The GitHub repository farizebra/CFR03-Fish-Recommendation contains a labelled image folder "Eyes" with 2 categories: SEGAR, TIDAK SEGAR. Examples follow, each with its label.

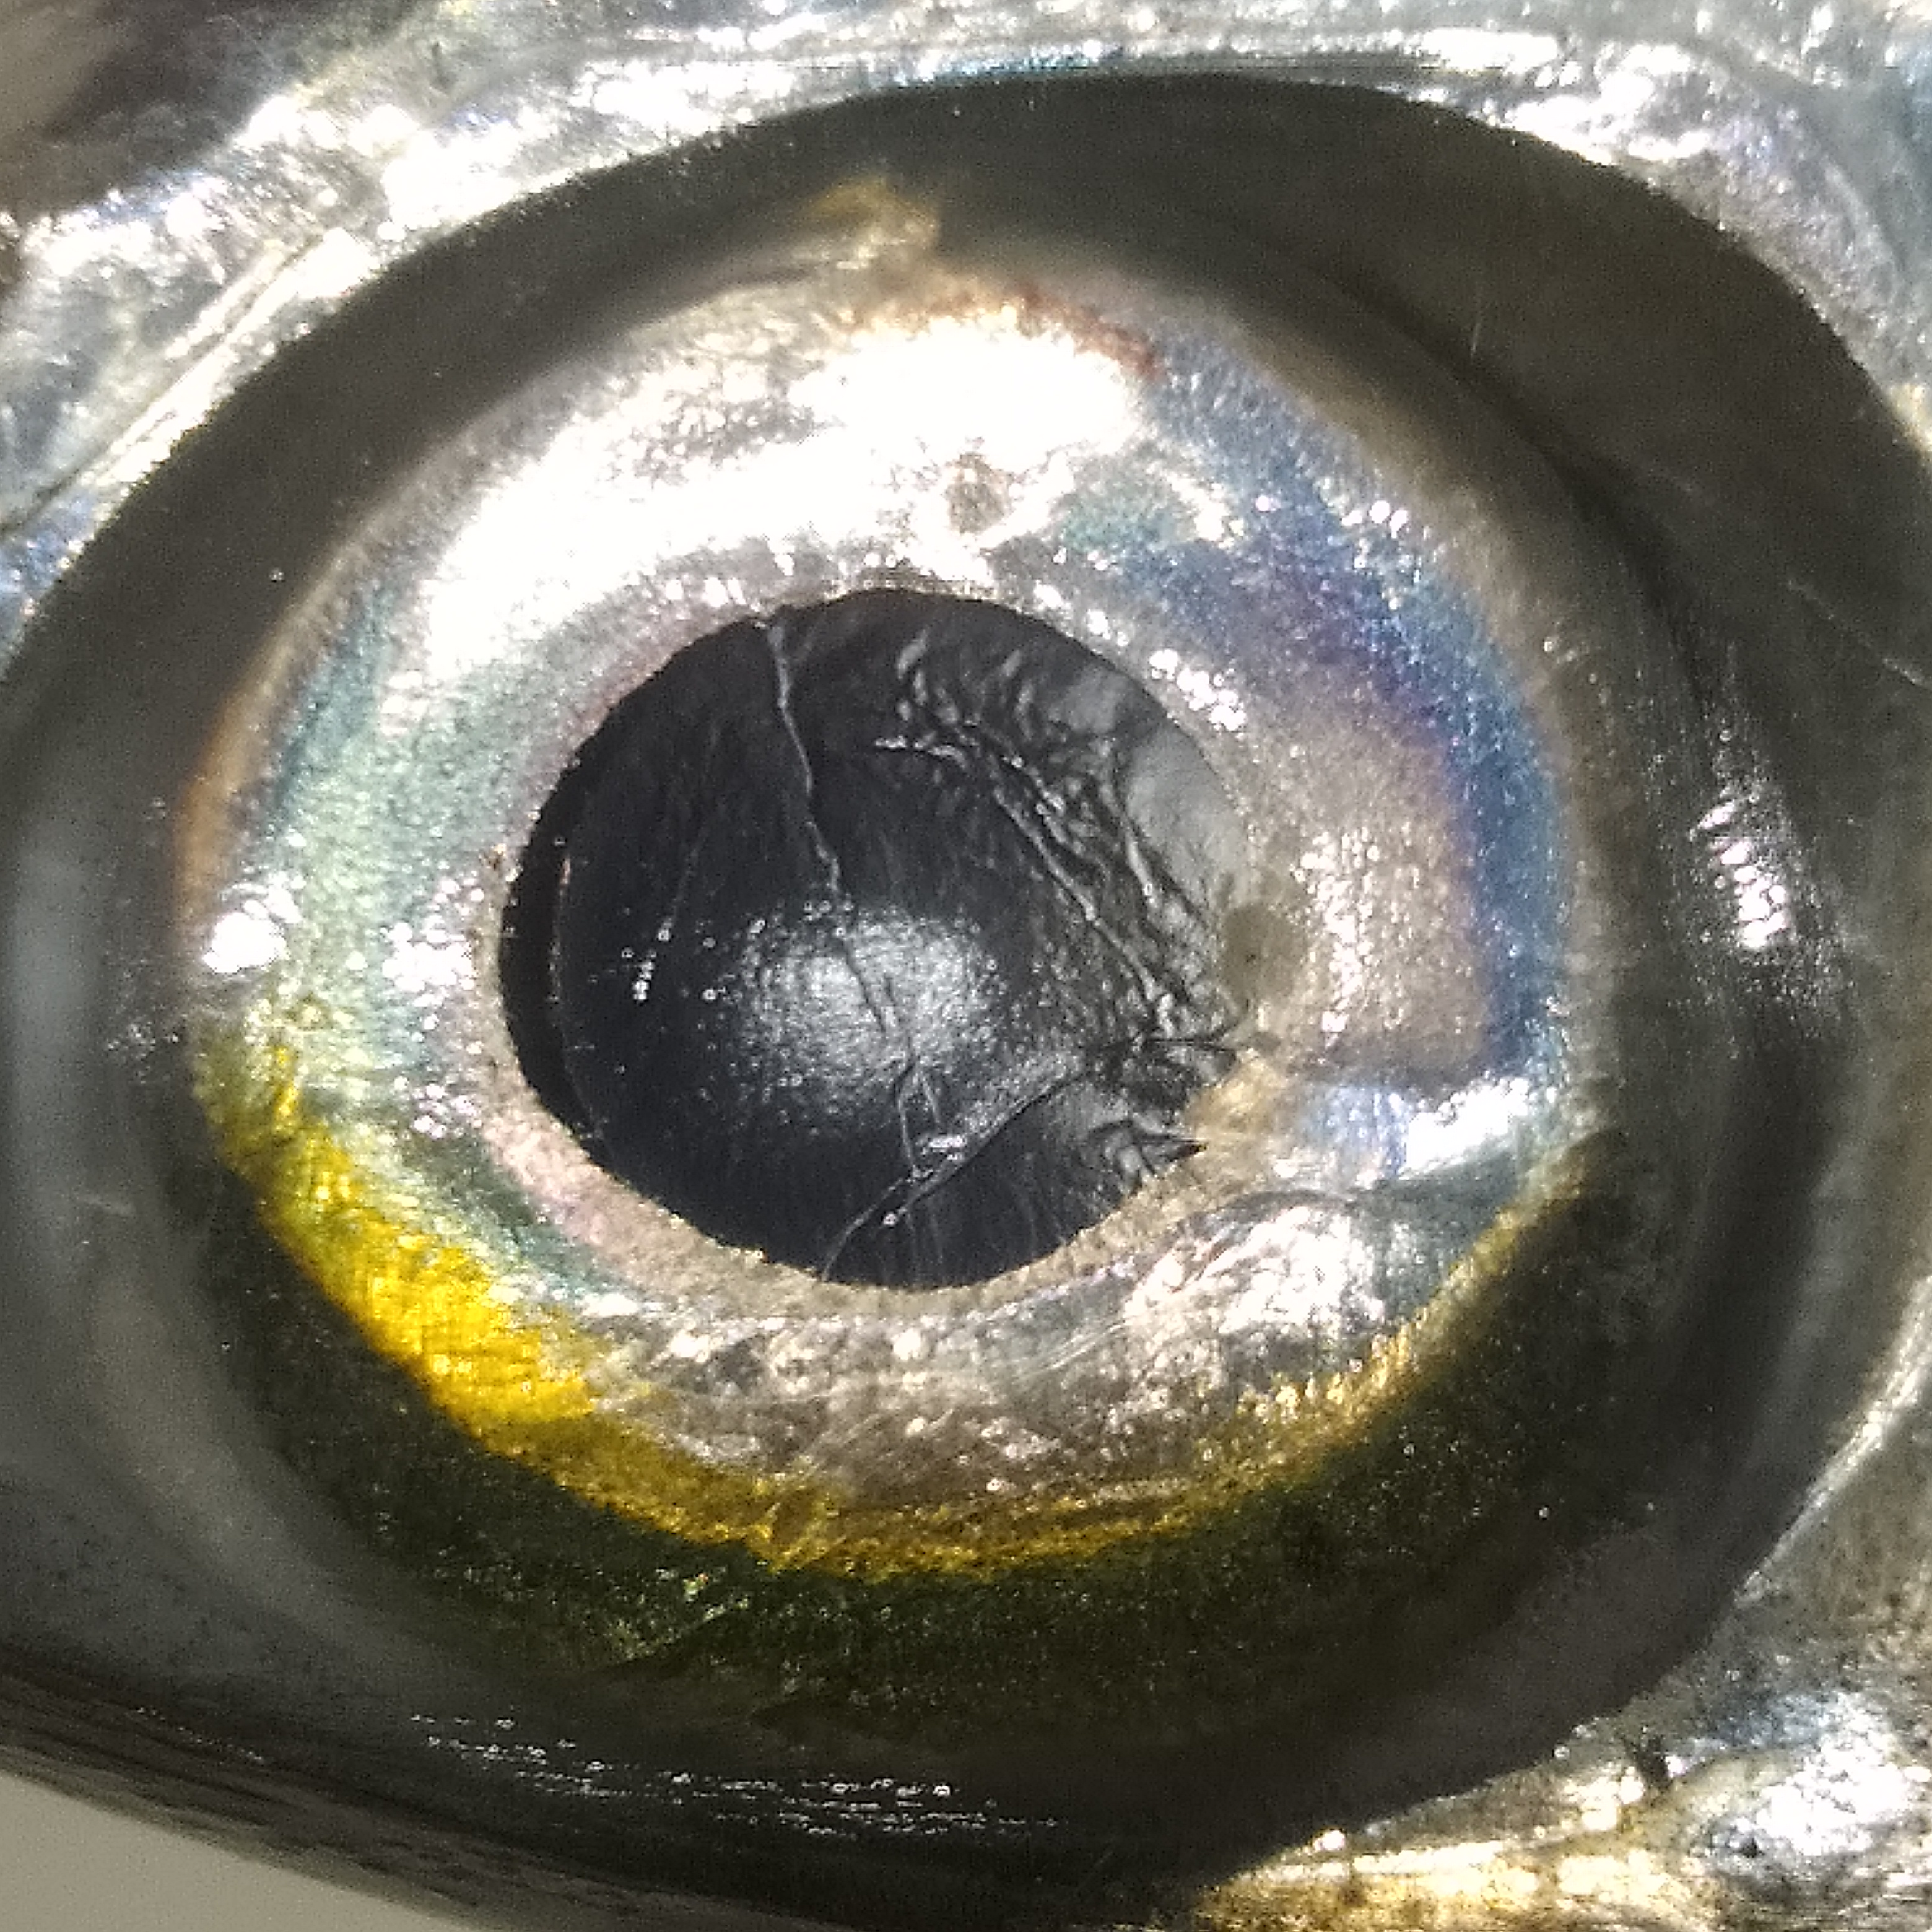
Label: SEGAR

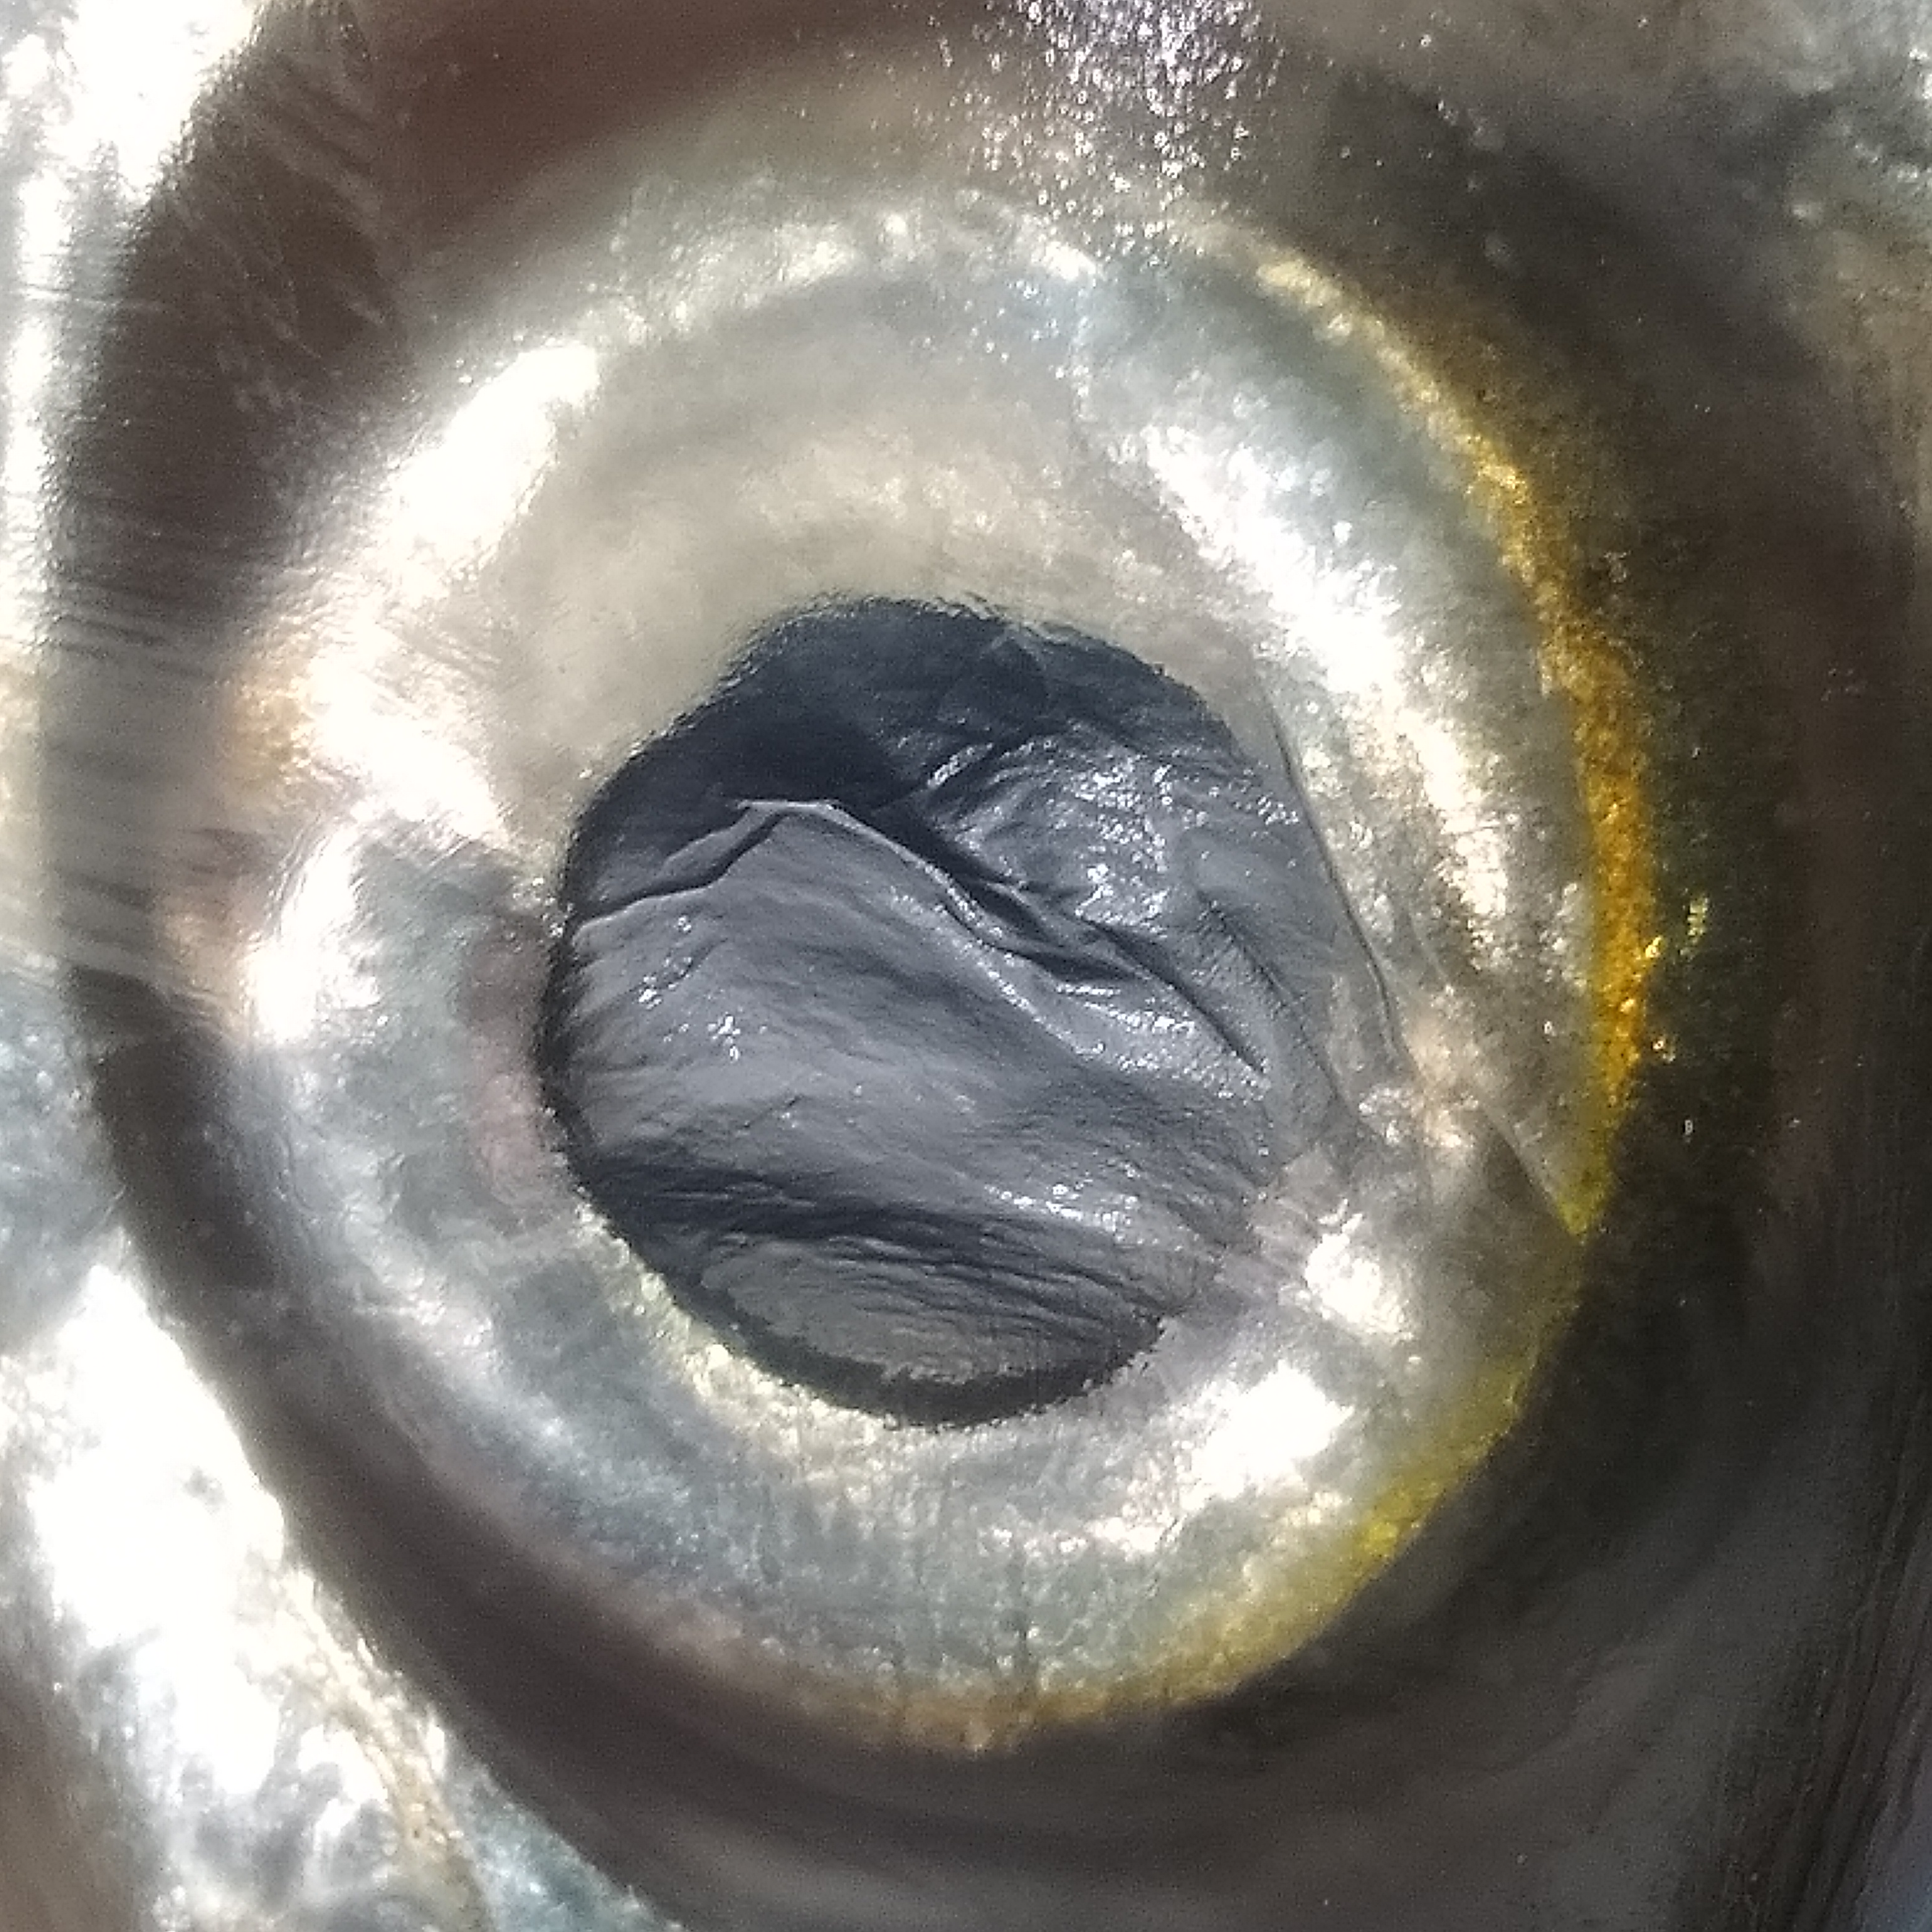
Label: TIDAK SEGAR

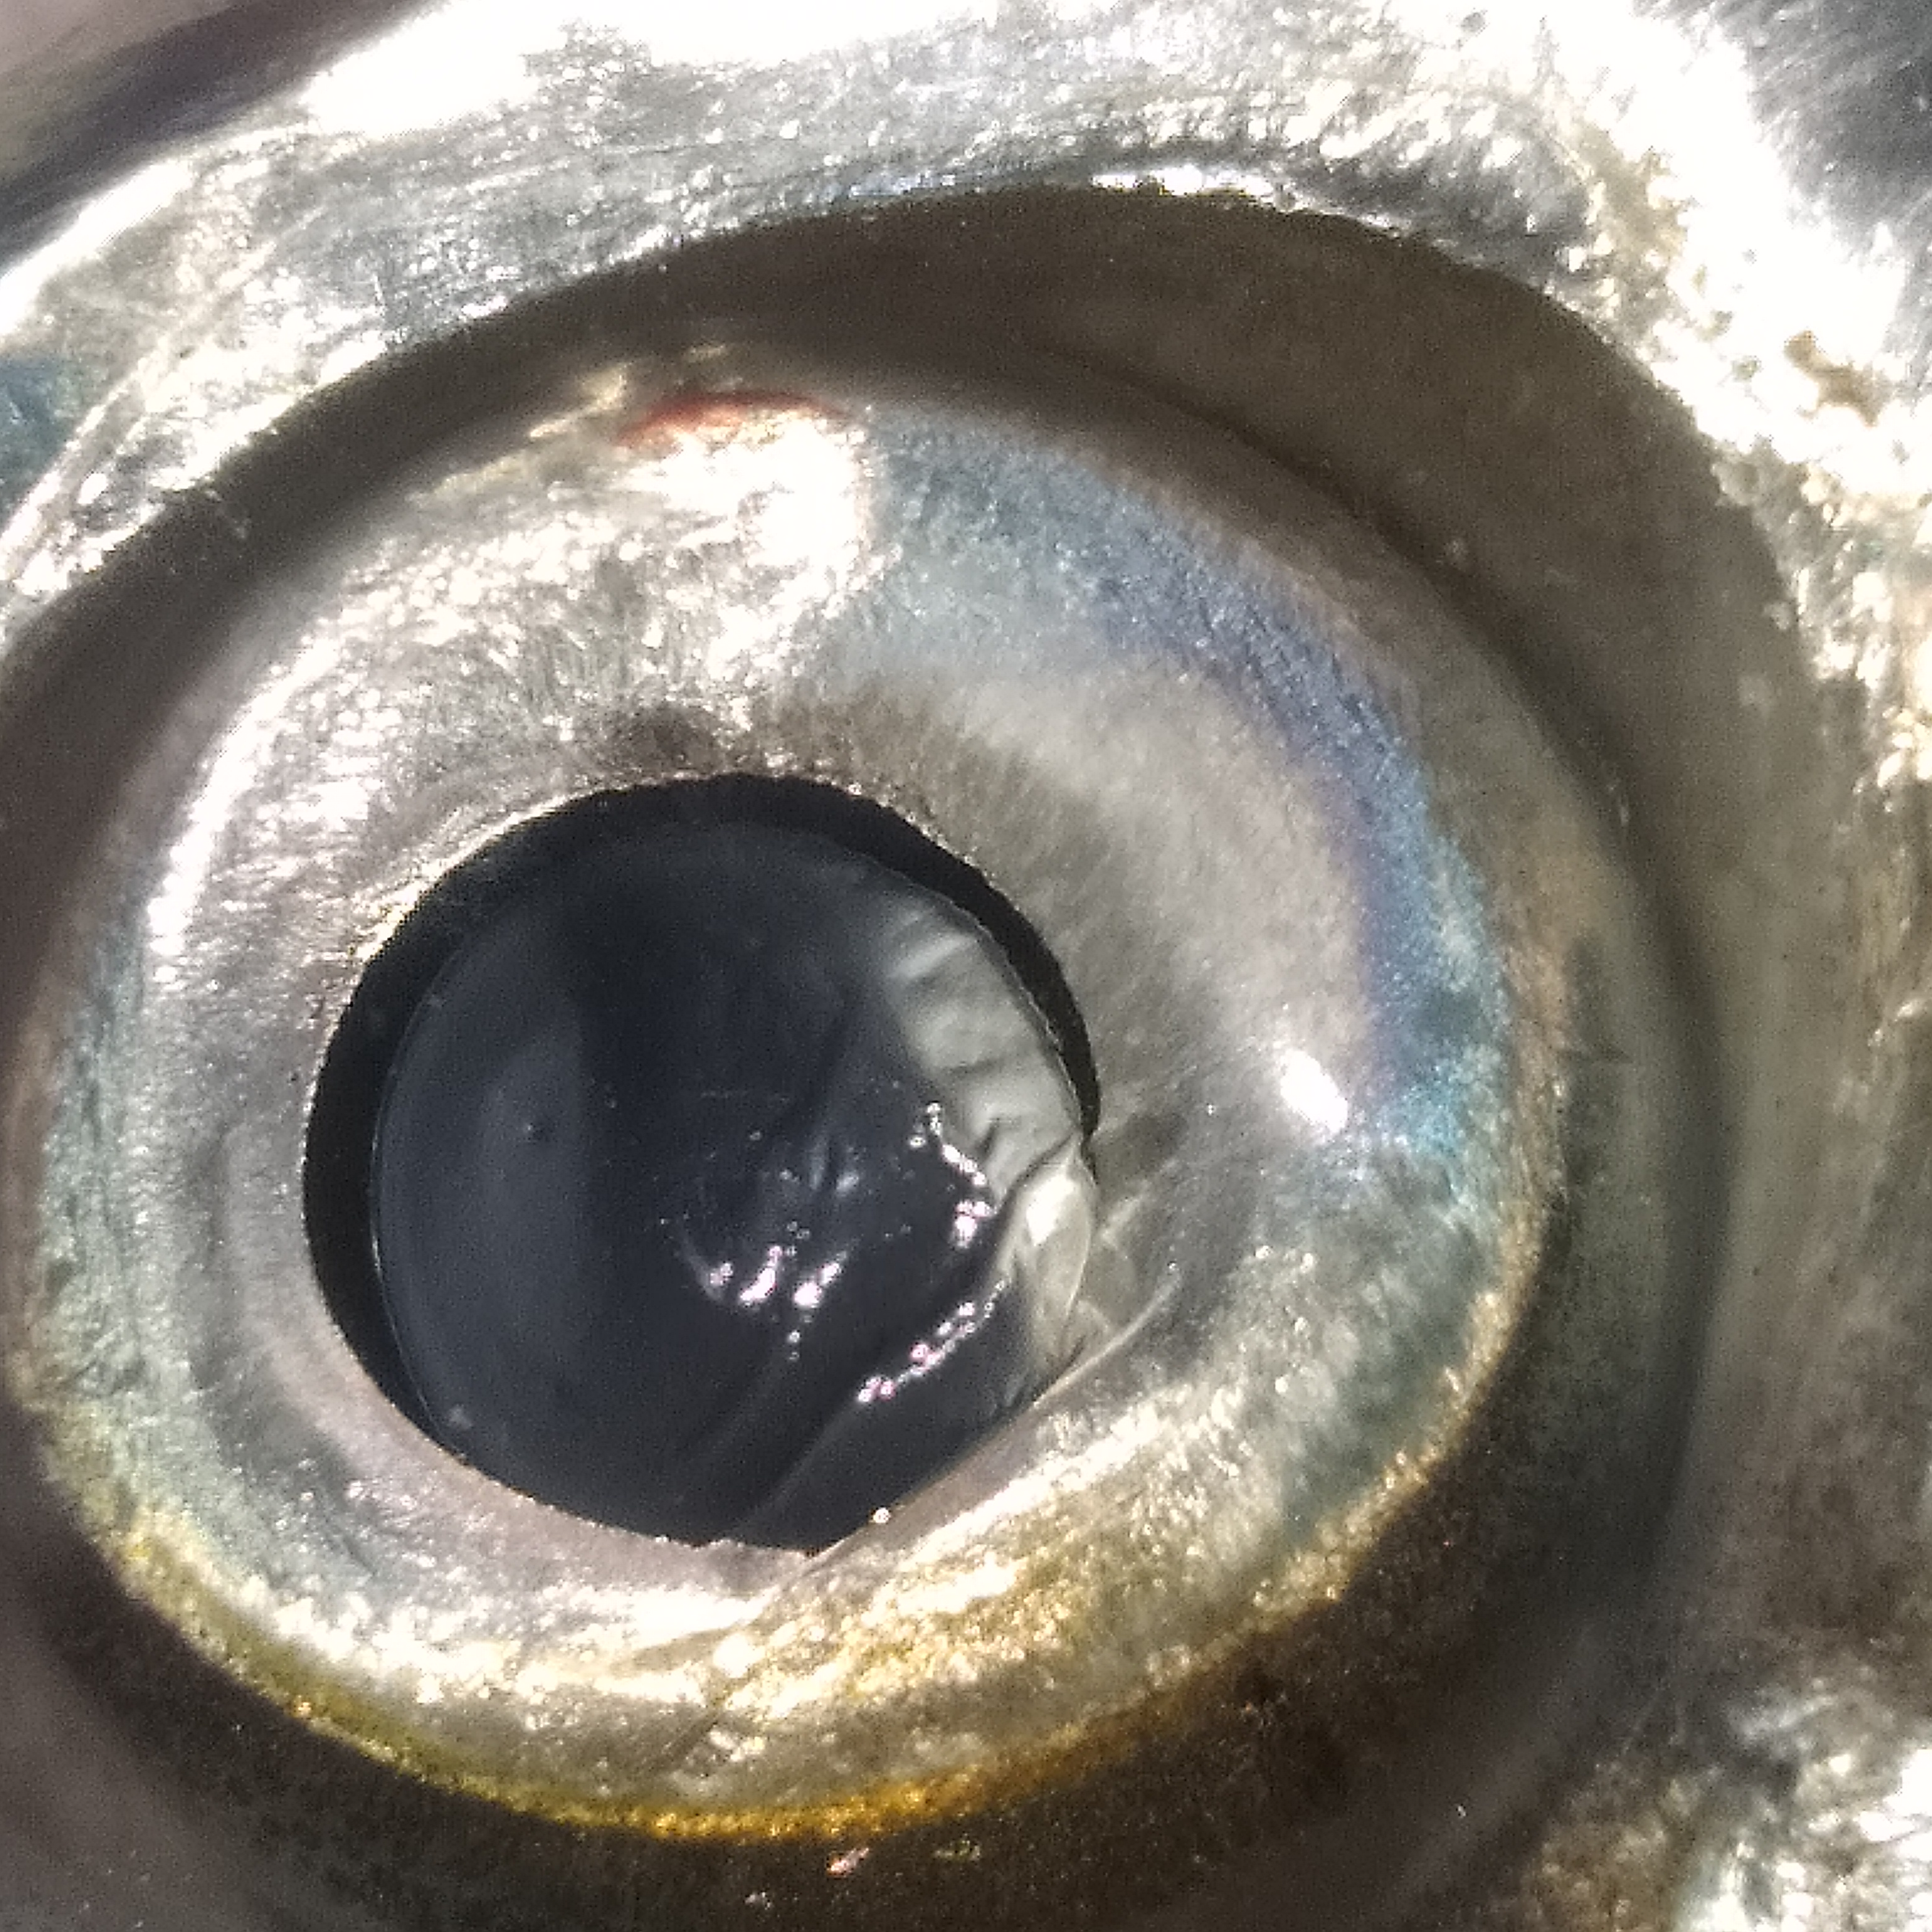
Label: SEGAR

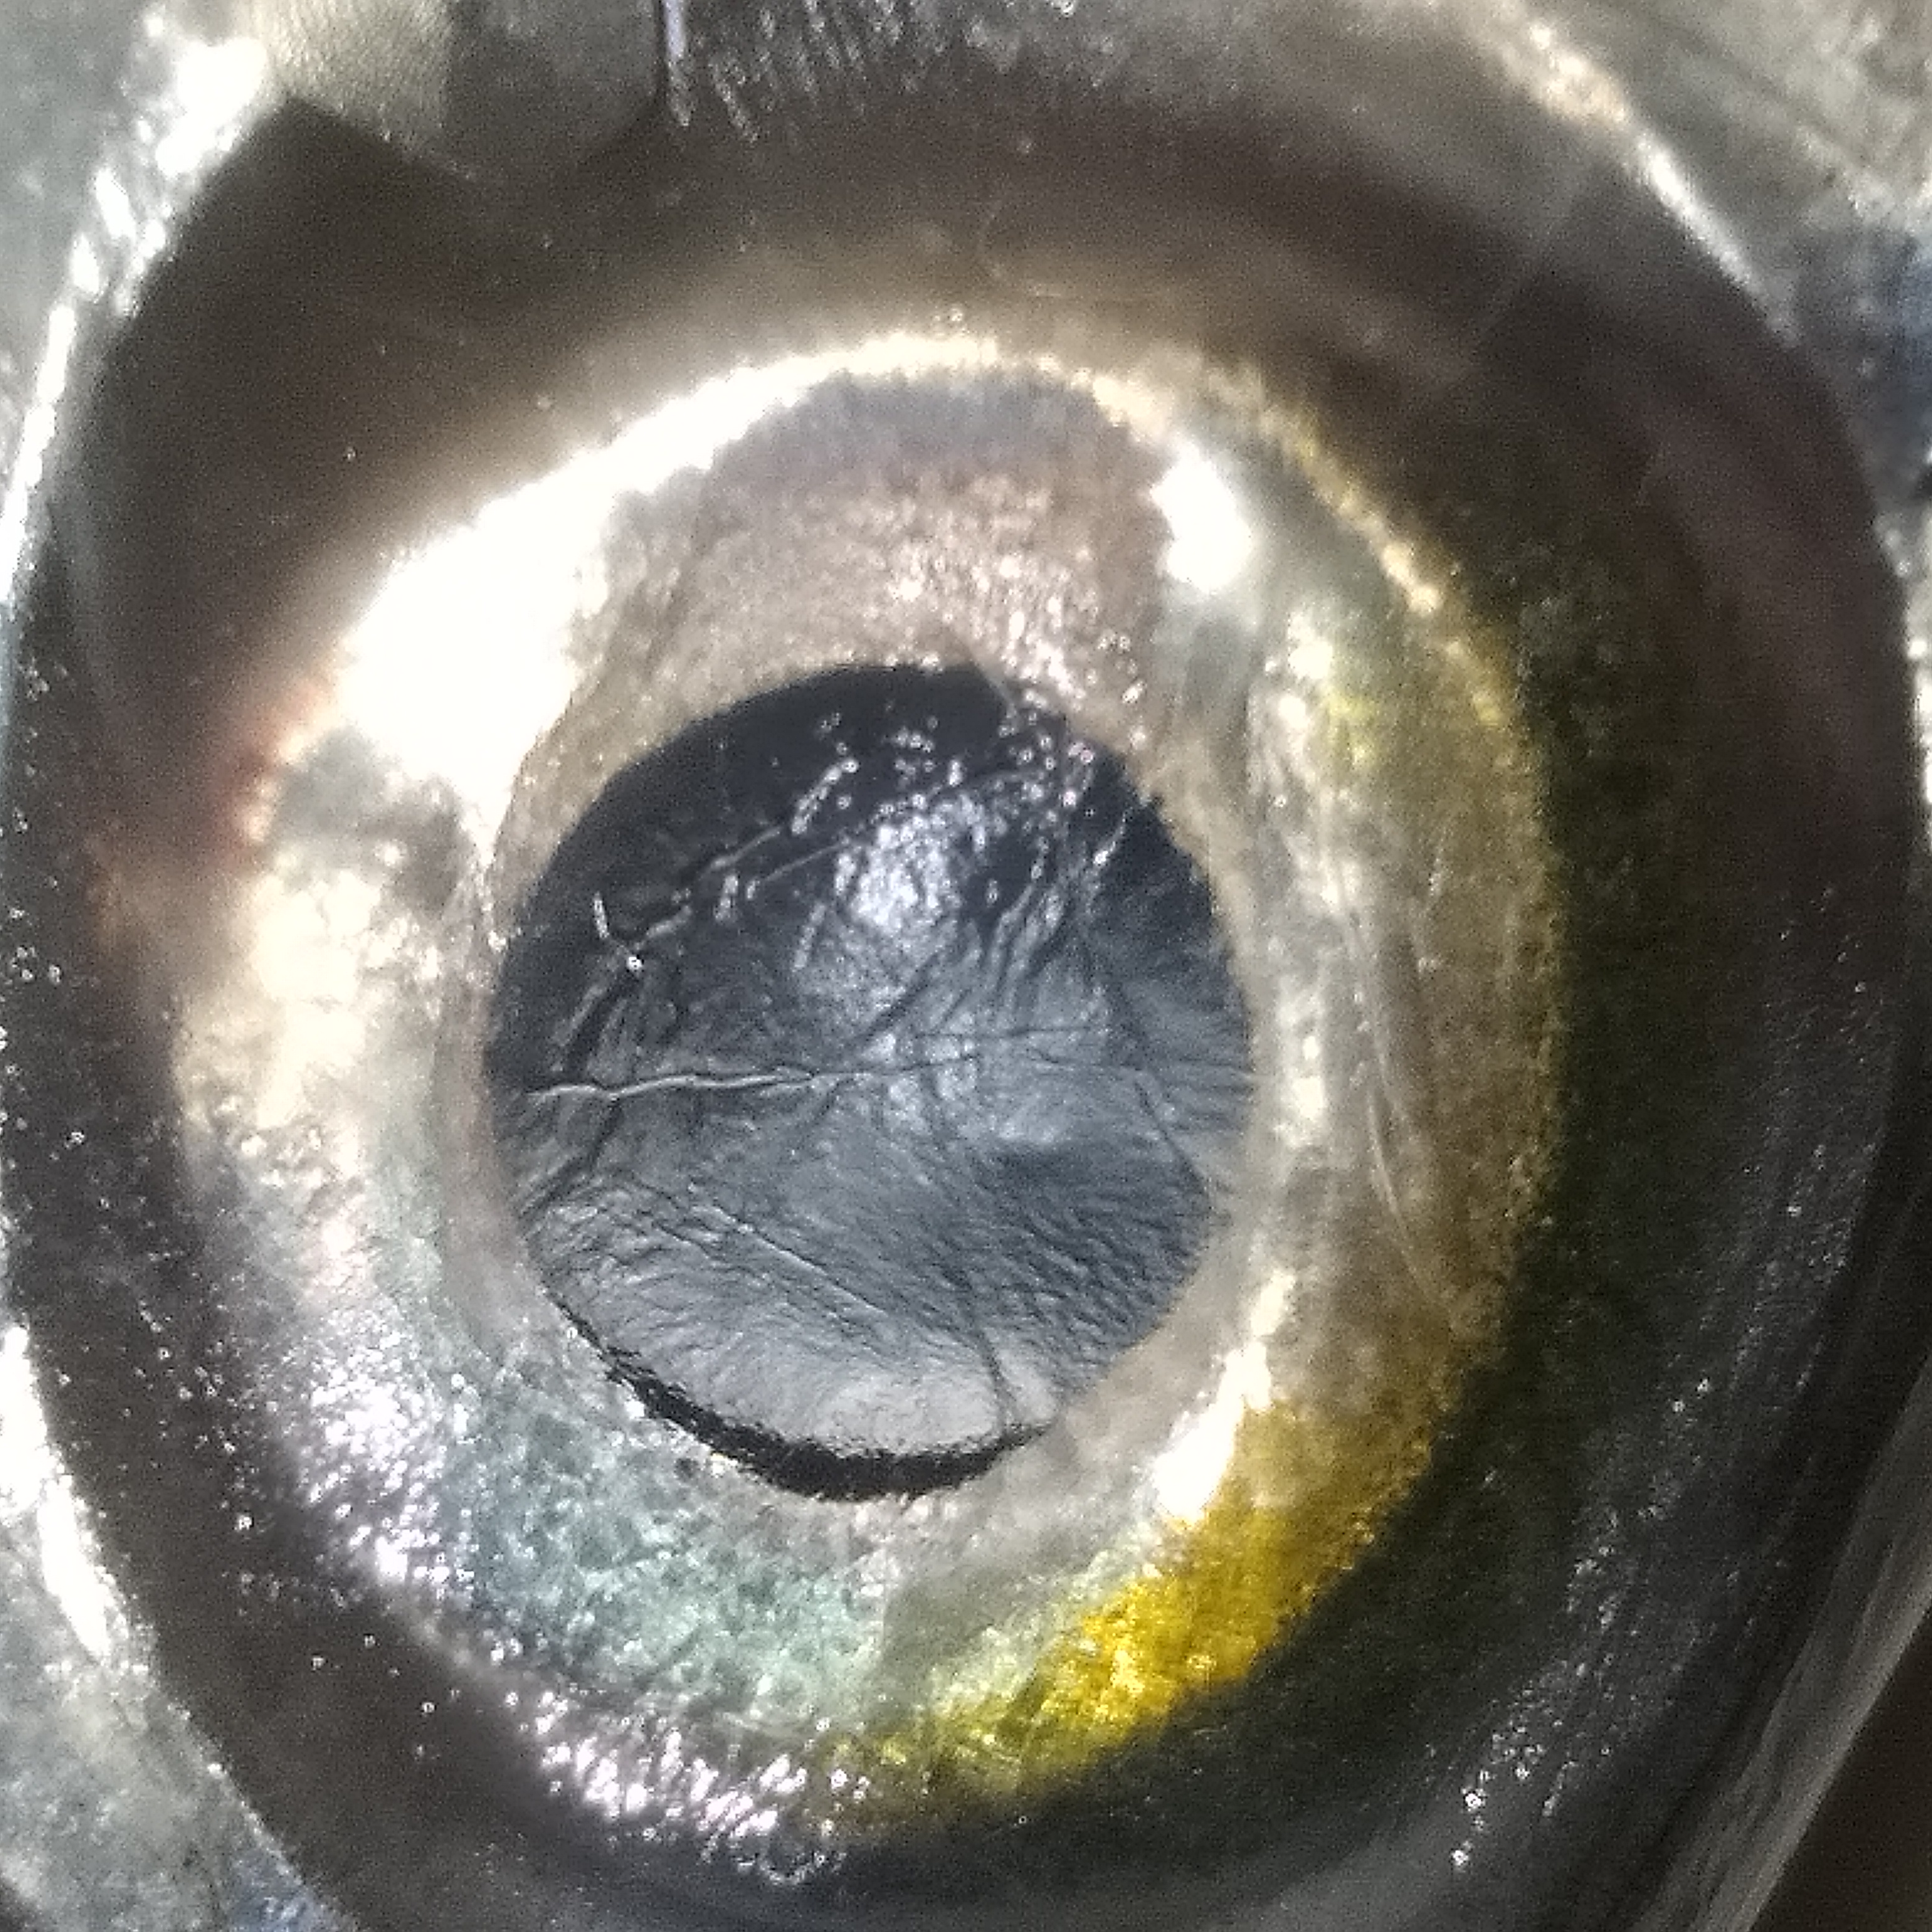
Label: TIDAK SEGAR
